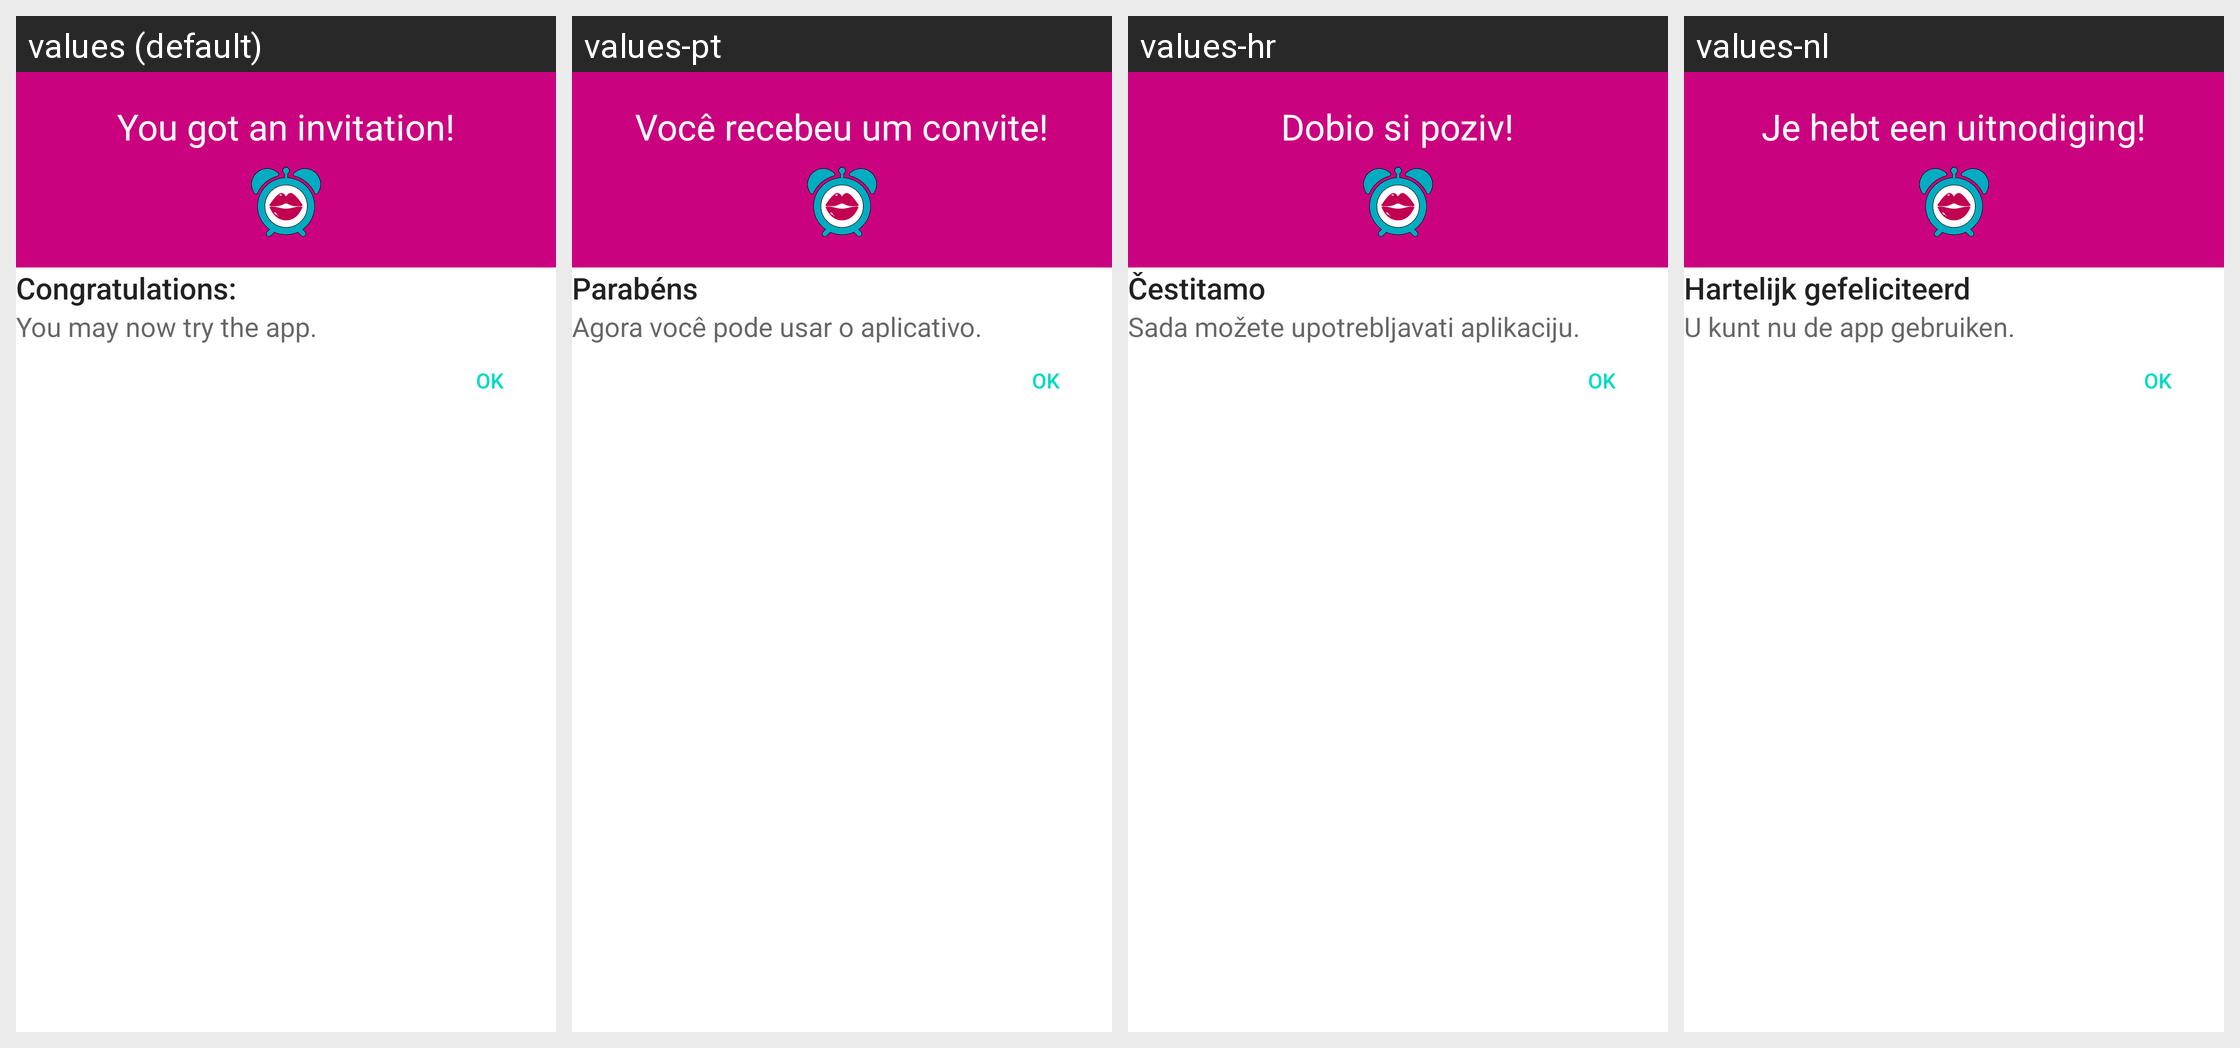

This grid shows one Android layout under several languages. Give, for every string resource on the screen, its name, the default text and each shown locale's text.
Android screen res/layout/deep_link_activity.xml rendered under 4 locales, left to right: values (default), values-pt, values-hr, values-nl. Device: Nexus 5 (rendered at 1080×1920; each locale shown at half size, 540×960, under a caption strip naming it); theme Theme.MaterialComponents.DayNight.NoActionBar.
Other locales in the repository, not shown: values-ar, values-de, values-es, values-fr, values-it, values-sr.
Strings drawn on this screen, with the default value and each locale's value (text and hints the layout hard-codes, and strings that could not be matched under every locale, appear in the picture but are not listed):

invite_dialog_title
  values: You got an invitation!
  values-pt: Você recebeu um convite!
  values-hr: Dobio si poziv!
  values-nl: Je hebt een uitnodiging!

deep_link_congratulation
  values: Congratulations:
  values-pt: Parabéns
  values-hr: Čestitamo
  values-nl: Hartelijk gefeliciteerd

deep_link_welcome_text
  values: You may now try the app.
  values-pt: Agora você pode usar o aplicativo.
  values-hr: Sada možete upotrebljavati aplikaciju.
  values-nl: U kunt nu de app gebruiken.
